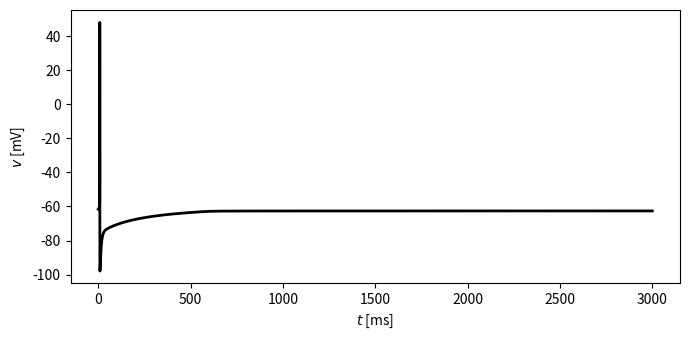

Write Python code to recreate this figure.
import numpy as np
from numpy import exp
import matplotlib.pyplot as plt

c = 1.
g_k = 80.
g_na = 100.
g_l = 0.1
v_k = -100.
v_na = 50.
v_l = -67.

g_h = 1.
v_h = -32.9

i_ext = -3.19

t_final = 3000.
dt = 0.01
dt05 = dt / 2
m_steps = round(t_final / dt)


def alpha_h(v):
    return 0.128 * exp(-(v + 50) / 18)


def alpha_m(v):
    return 0.32 * (v + 54) / (1 - exp(-(v + 54) / 4))


def alpha_n(v):
    return 0.032 * (v + 52) / (1 - exp(-(v + 52) / 5))


def beta_h(v):
    return 4. / (1 + exp(-(v + 27) / 5))


def beta_m(v):
    return 0.28 * (v + 27) / (exp((v + 27) / 5) - 1)


def beta_n(v):
    return 0.5 * exp(-(v + 57) / 40)


def m_inf(v):
    return alpha_m(v) / (alpha_m(v) + beta_m(v))


def h_inf(v):
    return alpha_h(v) / (alpha_h(v) + beta_h(v))


def n_inf(v):
    return alpha_n(v) / (alpha_n(v) + beta_n(v))


def r_inf(v):
    return 1. / (1 + exp((v + 84) / 10.2))


def tau_r(v):
    return 1. / (exp(-14.59 - 0.086 * v) + exp(-1.87 + 0.0701 * v))


def f(v):
    return g_na * m_inf(v) ** 3 * h_inf(v) * (v_na - v) + g_k * n_inf(v) ** 4 * (v_k - v) \
        + g_l * (v_l - v) + g_h * r_inf(v) * (v_h - v) + i_ext


v_grid = -100 + np.arange(100001) / 100000 * 150
with np.errstate(invalid='ignore'):
    f_grid = f(v_grid)
ind = np.where(f_grid[:-1] * f_grid[1:] <= 0)[0]
v_left = v_grid[ind].min()
v_right = v_grid[ind + 1].min()
while v_right - v_left > 1e-12:
    v_c = (v_left + v_right) / 2
    if f(v_c) * f(v_left) <= 0:
        v_right = v_c
    else:
        v_left = v_c
v_star = (v_left + v_right) / 2
m_star = m_inf(v_star)
h_star = h_inf(v_star)
n_star = n_inf(v_star)
r_star = r_inf(v_star)

v = np.empty(m_steps + 1)
m = np.empty(m_steps + 1)
h = np.empty(m_steps + 1)
n = np.empty(m_steps + 1)
r = np.empty(m_steps + 1)
v[0], m[0], h[0], n[0], r[0] = v_star + 1, m_star, h_star, n_star, r_star

for k in range(m_steps):
    v_inc = (g_k * n[k] ** 4 * (v_k - v[k]) + g_na * m[k] ** 3 * h[k] * (v_na - v[k]) + g_l * (v_l - v[k])
              + g_h * r[k] * (v_h - v[k]) + i_ext) / c
    n_inc = alpha_n(v[k]) * (1 - n[k]) - beta_n(v[k]) * n[k]
    h_inc = alpha_h(v[k]) * (1 - h[k]) - beta_h(v[k]) * h[k]
    r_inc = (r_inf(v[k]) - r[k]) / tau_r(v[k])

    v_tmp = v[k] + dt05 * v_inc
    m_tmp = m_inf(v_tmp)
    h_tmp = h[k] + dt05 * h_inc
    n_tmp = n[k] + dt05 * n_inc
    r_tmp = r[k] + dt05 * r_inc

    v_inc = (g_k * n_tmp ** 4 * (v_k - v_tmp) + g_na * m_tmp ** 3 * h_tmp * (v_na - v_tmp)
              + g_l * (v_l - v_tmp) + g_h * r_tmp * (v_h - v_tmp) + i_ext) / c
    h_inc = alpha_h(v_tmp) * (1 - h_tmp) - beta_h(v_tmp) * h_tmp
    n_inc = alpha_n(v_tmp) * (1 - n_tmp) - beta_n(v_tmp) * n_tmp
    r_inc = (r_inf(v_tmp) - r_tmp) / tau_r(v_tmp)

    v[k + 1] = v[k] + dt * v_inc
    m[k + 1] = m_inf(v[k + 1])
    h[k + 1] = h[k] + dt * h_inc
    n[k + 1] = n[k] + dt * n_inc
    # r is not allowed to rise above r_star -- shows that this recovery is
    # what lets the trajectory settle back onto the resting state
    r[k + 1] = min(r[k] + dt * r_inc, r_star)

if __name__ == "__main__":

    t = np.arange(m_steps + 1) * dt

    plt.figure(figsize=(7, 3.5))
    plt.plot(t, v, '-k', linewidth=2)
    plt.xlabel('$t$ [ms]')
    plt.ylabel('$v$ [mV]')
    plt.tight_layout()
    plt.savefig("fig.png")
    # plt.show()
